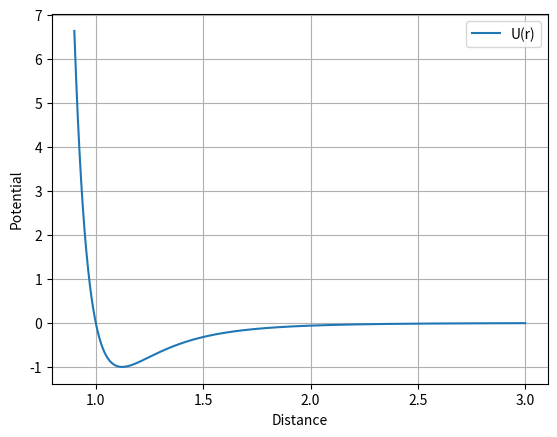

Write the Python code that produced this figure.
import numpy as np
import matplotlib.pyplot as plt

def U(r, eps=1, sigma=1):
    return 4*eps*((sigma/r)**12 - (sigma/r)**6)

def main():
    r = np.linspace(0.9, 3, 10001)
    plt.plot(r, U(r, 1, 1), label='U(r)')
    plt.legend()
    plt.grid()
    plt.xlabel('Distance')
    plt.ylabel('Potential')

if __name__ == '__main__':
    main()
    plt.show()